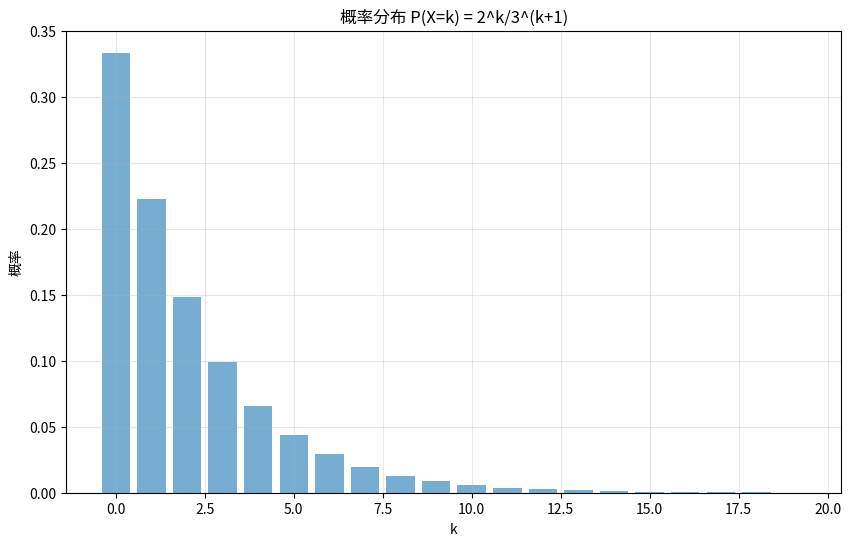
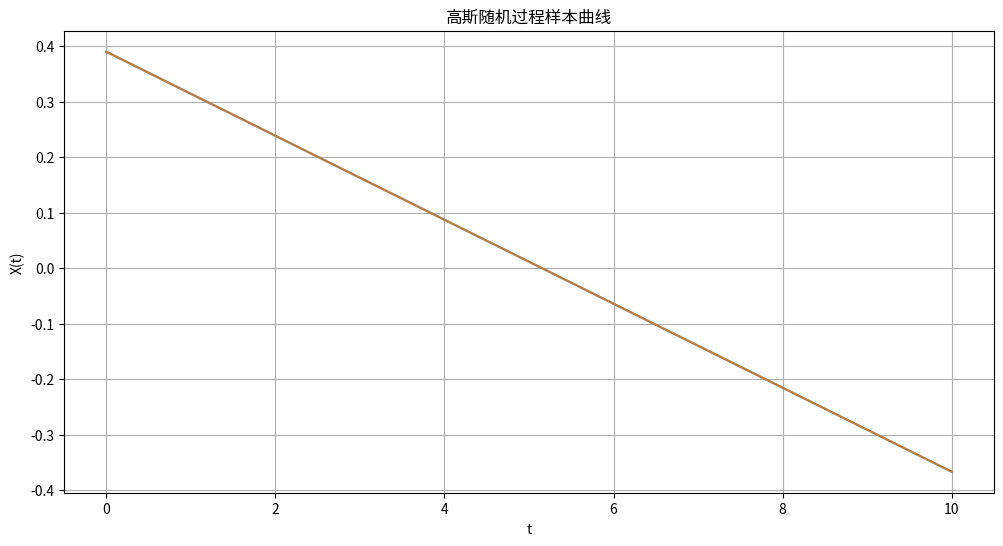
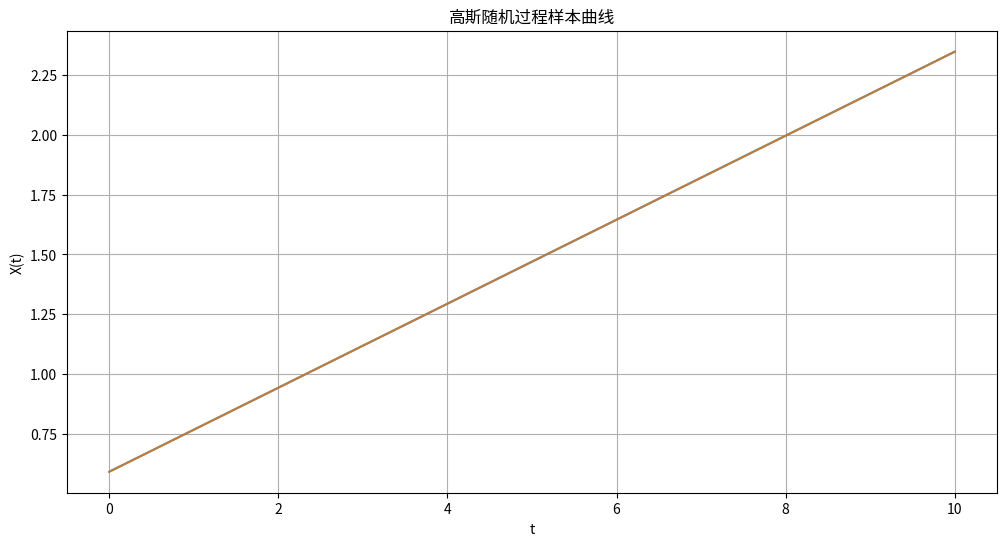
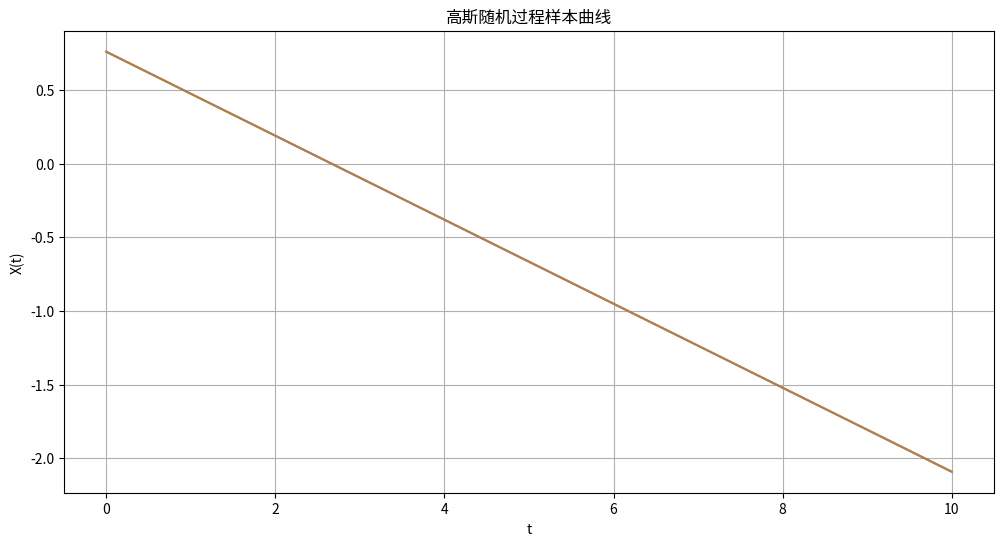
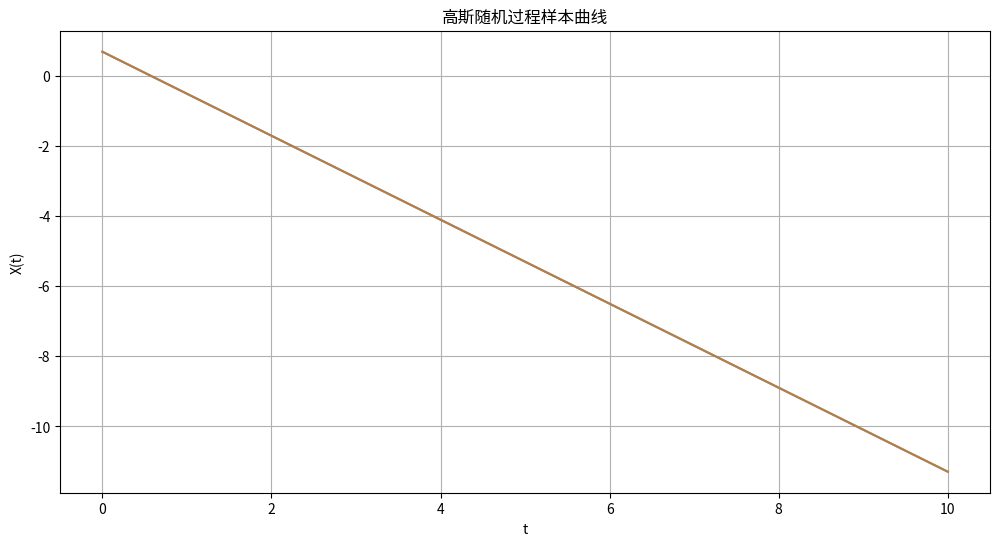
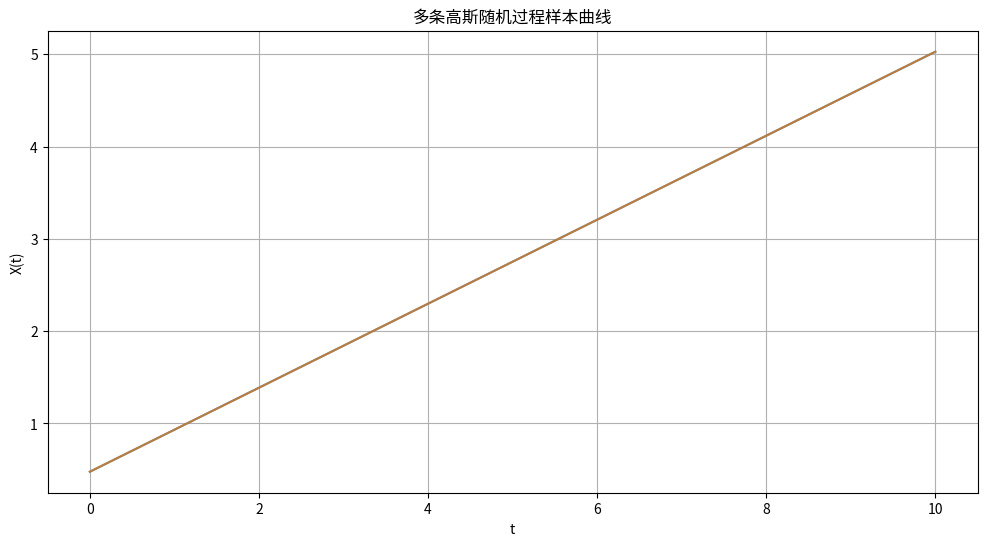

Here is the Python script that generated these plots, in order:
import random
import numpy as np
import matplotlib.pyplot as plt

def simulate_one_game():
    total_score = 0
    while True:
        # 随机取一个球（1-5）
        ball = random.randint(1, 5)
        
        # 如果取到5号球，加5分并结束
        if ball == 5:
            total_score += 5
            break
        # 否则加上对应的分数继续
        else:
            total_score += ball
    
    return total_score

# 模拟大量次数求期望
def calculate_expected_value(num_simulations=1000000):
    total = 0
    for _ in range(num_simulations):
        total += simulate_one_game()
    
    return total / num_simulations

# 计算并打印结果
expected_value = calculate_expected_value()
print(f"X的数学期望约为: {expected_value:.2f}")

# 计算前20个k值的概率（实际上k可以到无穷，但概率会变得很小）
k_values = np.arange(0, 20)
probabilities = (2**k_values)/(3**(k_values+1))

# 绘制概率分布图
plt.figure(figsize=(10, 6))
plt.bar(k_values, probabilities, alpha=0.6)
plt.title('概率分布 P(X=k) = 2^k/3^(k+1)')
plt.xlabel('k')
plt.ylabel('概率')
plt.grid(True, alpha=0.3)

# 计算期望
# E(X) = Σ(k * P(X=k))
expectation = sum(k * prob for k, prob in zip(k_values, probabilities))

# 计算方差
# Var(X) = E(X^2) - (E(X))^2
expectation_squared = sum(k**2 * prob for k, prob in zip(k_values, probabilities))
variance = expectation_squared - expectation**2

print(f"期望 E(X) ≈ {expectation:.4f}")
print(f"方差 Var(X) ≈ {variance:.4f}")

plt.show()


def generate_gaussian_process(n_points=1000, t_max=10):
    # 生成时间点
    t = np.linspace(0, t_max, n_points)
    
    # 构建协方差矩阵
    cov_matrix = np.zeros((n_points, n_points))
    for i in range(n_points):
        for j in range(n_points):
            cov_matrix[i,j] = 1 + t[i]*t[j]
    
    # 生成多元正态分布样本
    sample = np.random.multivariate_normal(np.zeros(n_points), cov_matrix)
    
    # 绘制样本曲线
    plt.figure(figsize=(12, 6))
    plt.plot(t, sample)
    plt.title('高斯随机过程样本曲线')
    plt.xlabel('t')
    plt.ylabel('X(t)')
    plt.grid(True)
    plt.show()
    
    return t, sample

# 生成并显示多条样本曲线
plt.figure(figsize=(12, 6))
for _ in range(5):
    t, sample = generate_gaussian_process()
    plt.plot(t, sample, alpha=0.7)

plt.title('多条高斯随机过程样本曲线')
plt.xlabel('t')
plt.ylabel('X(t)')
plt.grid(True)
plt.show()